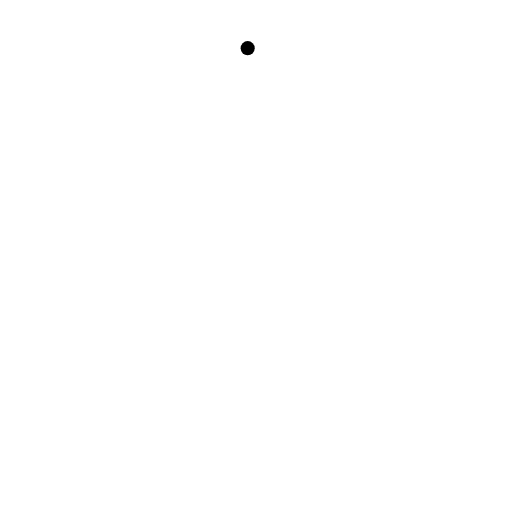
t = 0.00 s
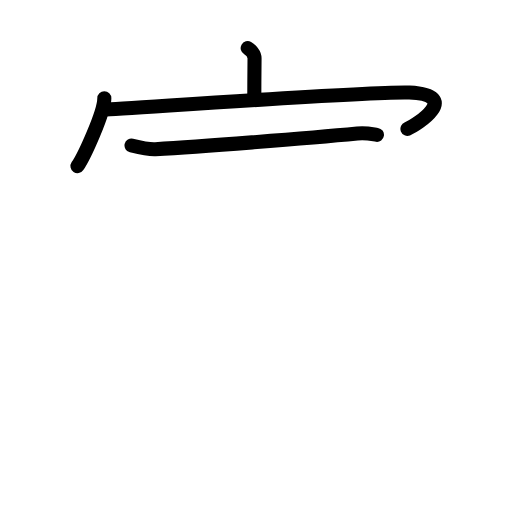
t = 3.42 s
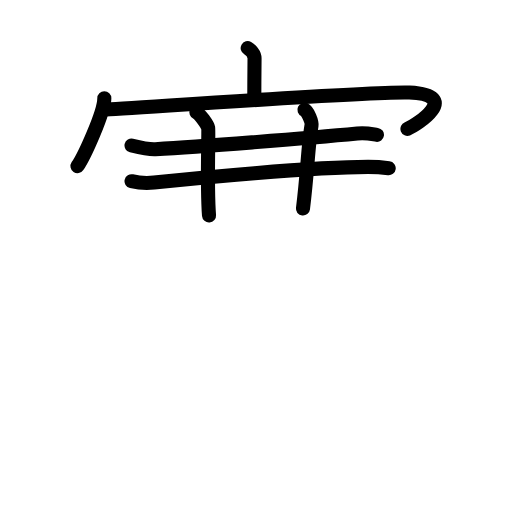
t = 6.75 s
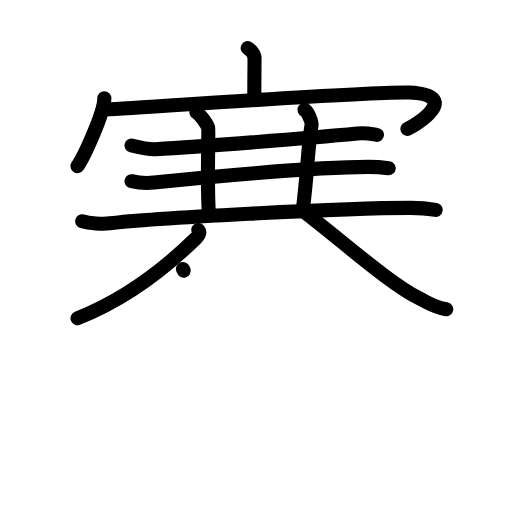
t = 10.13 s
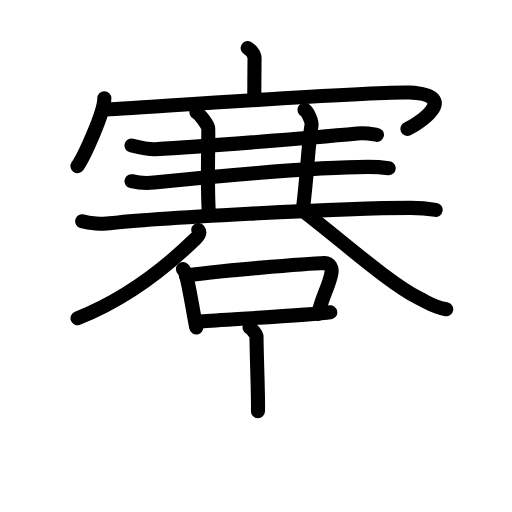
t = 13.63 s
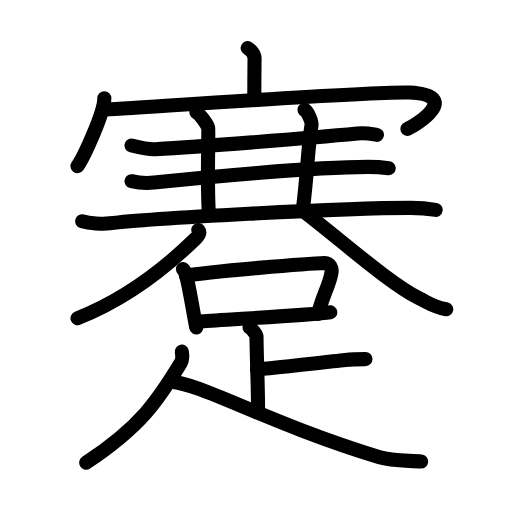
t = 17.00 s

The animated SVG that drew these frames (rendered in a browser with its animation timeline set to each time). Animation: 52 SMIL elements (animate=52); one cycle of 17.00 s.

<?xml version="1.0" encoding="UTF-8"?>
<!--
AniKanjiVG is licensed by CC-BY-SA Paul C. Sommerhoff (https://bitbucket.org/sommerhoff/anikanjivg).
AniKanjiVG uses KanjiVG which is licensed by CC-BY-SA Ulrich Apel (http://kanjivg.tagaini.net).
See also http://creativecommons.org/licenses/by-sa/3.0/
-->
<svg xmlns:kvg='http://kanjivg.tagaini.net' xmlns='http://www.w3.org/2000/svg' width='109' height='109' viewBox='0 0 109 109' style='fill:none;stroke:#000000;stroke-width:3;stroke-linecap:round;stroke-linejoin:round;' id="kvg:kanji_08e47"><g id="kvg:08e47" kvg:element="蹇"><g id="kvg:08e47-g1" kvg:position="top"><g id="kvg:08e47-g2" kvg:element="宀" kvg:radical="nelson"><path id="kvg:08e47-s1" kvg:type="㇑a" d="M52.73,10.25c0.61,0.34,1.48,1.22,1.46,2.2c-0.04,3.09-0.04,5.32-0.05,8.14"><animate attributeName="d" begin="0.0s" dur="0.5s" from="M52.73,10.25C52.73,10.25,52.73,10.25,52.73,10.25" to="M52.73,10.25c0.61,0.34,1.48,1.22,1.46,2.2" />
<animate attributeName="d" begin="0.5s" dur="0.5s" from="M52.73,10.25c0.61,0.34,1.48,1.22,1.46,2.2c0,0,0,0,0,0,0" to="M52.73,10.25c0.61,0.34,1.48,1.22,1.46,2.2c-0.04,3.09-0.04,5.32-0.05,8.14" />
</path>
<g id="kvg:08e47-g3" kvg:element="冖"><path id="kvg:08e47-s2" kvg:type="㇔" d="M22.21,20.9c0,3.08-4.31,12.41-5.71,14.46"><animate attributeName="d" begin="1.0s" dur="1.0s" from="M22.21,20.9C22.21,20.9,22.21,20.9,22.21,20.9" to="M22.21,20.9c0,3.08-4.31,12.41-5.71,14.46" />
<animate attributeName="d" begin="0s" dur="1.0s" from="M-100,-100" to="M-100,-100" />
</path>
<path id="kvg:08e47-s3" kvg:type="㇖b" d="M22.32,23.29c1.48,0.07,57.38-3.94,64.85-3.58c11.33,0.54,1.44,7-0.43,7.72"><animate attributeName="d" begin="2.0s" dur="0.5s" from="M22.32,23.29C22.32,23.29,22.32,23.29,22.32,23.29" to="M22.32,23.29c1.48,0.07,57.38-3.94,64.85-3.58" />
<animate attributeName="d" begin="2.5s" dur="0.5s" from="M22.32,23.29c1.48,0.07,57.38-3.94,64.85-3.58c0,0,0,0,0,0,0" to="M22.32,23.29c1.48,0.07,57.38-3.94,64.85-3.58c11.33,0.54,1.44,7-0.43,7.72" />
<animate attributeName="d" begin="0s" dur="2.0s" from="M-100,-100" to="M-100,-100" />
</path>
</g>
</g>
<g id="kvg:08e47-g4" kvg:element="三" kvg:part="1"><g id="kvg:08e47-g5" kvg:element="一"><path id="kvg:08e47-s4" kvg:type="㇐" d="M28,30.97c1.2,0.29,3.9,0.86,5.08,0.79c8.62-0.51,31.92-2.26,42.98-3.33c1.98-0.19,3.19,0.14,4.19,0.28"><animate attributeName="d" begin="3.0s" dur="0.3333333333333333s" from="M28,30.97C28,30.97,28,30.97,28,30.97" to="M28,30.97c1.2,0.29,3.9,0.86,5.08,0.79" />
<animate attributeName="d" begin="3.3333333333333335s" dur="0.3333333333333333s" from="M28,30.97c1.2,0.29,3.9,0.86,5.08,0.79c0,0,0,0,0,0,0" to="M28,30.97c1.2,0.29,3.9,0.86,5.08,0.79c8.62-0.51,31.92-2.26,42.98-3.33" />
<animate attributeName="d" begin="3.6666666666666665s" dur="0.3333333333333333s" from="M28,30.97c1.2,0.29,3.9,0.86,5.08,0.79c8.62-0.51,31.92-2.26,42.98-3.33c0,0,0,0,0,0,0" to="M28,30.97c1.2,0.29,3.9,0.86,5.08,0.79c8.62-0.51,31.92-2.26,42.98-3.33c1.98-0.19,3.19,0.14,4.19,0.28" />
<animate attributeName="d" begin="0s" dur="3.0s" from="M-100,-100" to="M-100,-100" />
</path>
</g>
</g>
<path id="kvg:08e47-s5" kvg:type="㇑" d="M41.81,23.91c0.76,0.35,2.36,2.62,2.51,3.32c0.15,0.7-0.32,12.39,0.18,18.65"><animate attributeName="d" begin="4.0s" dur="0.5s" from="M41.81,23.91C41.81,23.91,41.81,23.91,41.81,23.91" to="M41.81,23.91c0.76,0.35,2.36,2.62,2.51,3.32" />
<animate attributeName="d" begin="4.5s" dur="0.5s" from="M41.81,23.91c0.76,0.35,2.36,2.62,2.51,3.32c0,0,0,0,0,0,0" to="M41.81,23.91c0.76,0.35,2.36,2.62,2.51,3.32c0.15,0.7-0.32,12.39,0.18,18.65" />
<animate attributeName="d" begin="0s" dur="4.0s" from="M-100,-100" to="M-100,-100" />
</path>
<path id="kvg:08e47-s6" kvg:type="㇑" d="M64.81,23.37c0.76,0.35,1.64,2.62,1.51,3.32c-0.75,4.3-0.82,9.7-1.82,17.71"><animate attributeName="d" begin="5.0s" dur="0.5s" from="M64.81,23.37C64.81,23.37,64.81,23.37,64.81,23.37" to="M64.81,23.37c0.76,0.35,1.64,2.62,1.51,3.32" />
<animate attributeName="d" begin="5.5s" dur="0.5s" from="M64.81,23.37c0.76,0.35,1.64,2.62,1.51,3.32c0,0,0,0,0,0,0" to="M64.81,23.37c0.76,0.35,1.64,2.62,1.51,3.32c-0.75,4.3-0.82,9.7-1.82,17.71" />
<animate attributeName="d" begin="0s" dur="5.0s" from="M-100,-100" to="M-100,-100" />
</path>
<g id="kvg:08e47-g6" kvg:element="三" kvg:part="2"><g id="kvg:08e47-g7" kvg:element="一"><path id="kvg:08e47-s7" kvg:type="㇐" d="M28,38.58c1.25,0.29,3.57,0.42,4.8,0.29C41,38,66.45,35.53,78.36,35.53c2.09,0,3.34,0.14,4.39,0.28"><animate attributeName="d" begin="6.0s" dur="0.3333333333333333s" from="M28,38.58C28,38.58,28,38.58,28,38.58" to="M28,38.58c1.25,0.29,3.57,0.42,4.8,0.29" />
<animate attributeName="d" begin="6.333333333333333s" dur="0.3333333333333333s" from="M28,38.58c1.25,0.29,3.57,0.42,4.8,0.29c0,0,0,0,0,0,0" to="M28,38.58c1.25,0.29,3.57,0.42,4.8,0.29C41,38,66.45,35.53,78.36,35.53" />
<animate attributeName="d" begin="6.666666666666667s" dur="0.3333333333333333s" from="M28,38.58c1.25,0.29,3.57,0.42,4.8,0.29C41,38,66.45,35.53,78.36,35.53c0,0,0,0,0,0,0" to="M28,38.58c1.25,0.29,3.57,0.42,4.8,0.29C41,38,66.45,35.53,78.36,35.53c2.09,0,3.34,0.14,4.39,0.28" />
<animate attributeName="d" begin="0s" dur="6.0s" from="M-100,-100" to="M-100,-100" />
</path>
</g>
<g id="kvg:08e47-g8" kvg:element="一"><path id="kvg:08e47-s8" kvg:type="㇐" d="M17.5,47.11c1.53,0.44,4.35,0.63,5.86,0.44c8.14-1.04,49.52-3.3,64.04-3.3c2.55,0,4.07,0.21,5.35,0.43"><animate attributeName="d" begin="7.0s" dur="0.3333333333333333s" from="M17.5,47.11C17.5,47.11,17.5,47.11,17.5,47.11" to="M17.5,47.11c1.53,0.44,4.35,0.63,5.86,0.44" />
<animate attributeName="d" begin="7.333333333333333s" dur="0.3333333333333333s" from="M17.5,47.11c1.53,0.44,4.35,0.63,5.86,0.44c0,0,0,0,0,0,0" to="M17.5,47.11c1.53,0.44,4.35,0.63,5.86,0.44c8.14-1.04,49.52-3.3,64.04-3.3" />
<animate attributeName="d" begin="7.666666666666667s" dur="0.3333333333333333s" from="M17.5,47.11c1.53,0.44,4.35,0.63,5.86,0.44c8.14-1.04,49.52-3.3,64.04-3.3c0,0,0,0,0,0,0" to="M17.5,47.11c1.53,0.44,4.35,0.63,5.86,0.44c8.14-1.04,49.52-3.3,64.04-3.3c2.55,0,4.07,0.21,5.35,0.43" />
<animate attributeName="d" begin="0s" dur="7.0s" from="M-100,-100" to="M-100,-100" />
</path>
</g>
</g>
<g id="kvg:08e47-g9" kvg:element="八"><path id="kvg:08e47-s9" kvg:type="㇒" d="M42.21,48.97c0.45,0.56-0.01,1.28-0.64,1.89C34.75,57.5,26,64,16.5,67.75"><animate attributeName="d" begin="8.0s" dur="0.5s" from="M42.21,48.97C42.21,48.97,42.21,48.97,42.21,48.97" to="M42.21,48.97c0.45,0.56-0.01,1.28-0.64,1.89" />
<animate attributeName="d" begin="8.5s" dur="0.5s" from="M42.21,48.97c0.45,0.56-0.01,1.28-0.64,1.89c0,0,0,0,0,0,0" to="M42.21,48.97c0.45,0.56-0.01,1.28-0.64,1.89C34.75,57.5,26,64,16.5,67.75" />
<animate attributeName="d" begin="0s" dur="8.0s" from="M-100,-100" to="M-100,-100" />
</path>
<path id="kvg:08e47-s10" kvg:type="㇏" d="M65,45.3c8.76,6.77,17.85,14.95,24.24,18.21c2.47,1.26,3.36,1.93,5.76,2.34"><animate attributeName="d" begin="9.0s" dur="0.5s" from="M65,45.3C65,45.3,65,45.3,65,45.3" to="M65,45.3c8.76,6.77,17.85,14.95,24.24,18.21" />
<animate attributeName="d" begin="9.5s" dur="0.5s" from="M65,45.3c8.76,6.77,17.85,14.95,24.24,18.21c0,0,0,0,0,0,0" to="M65,45.3c8.76,6.77,17.85,14.95,24.24,18.21c2.47,1.26,3.36,1.93,5.76,2.34" />
<animate attributeName="d" begin="0s" dur="9.0s" from="M-100,-100" to="M-100,-100" />
</path>
</g>
</g>
<g id="kvg:08e47-g10" kvg:element="足" kvg:position="bottom" kvg:radical="tradit"><g id="kvg:08e47-g11" kvg:element="口"><path id="kvg:08e47-s11" kvg:type="㇑" d="M38.95,57.29c0.27,0.26,0.58,0.99,0.67,1.32c0.75,2.78,1.26,6.5,2.16,11.11"><animate attributeName="d" begin="10.0s" dur="0.5s" from="M38.95,57.29C38.95,57.29,38.95,57.29,38.95,57.29" to="M38.95,57.29c0.27,0.26,0.58,0.99,0.67,1.32" />
<animate attributeName="d" begin="10.5s" dur="0.5s" from="M38.95,57.29c0.27,0.26,0.58,0.99,0.67,1.32c0,0,0,0,0,0,0" to="M38.95,57.29c0.27,0.26,0.58,0.99,0.67,1.32c0.75,2.78,1.26,6.5,2.16,11.11" />
<animate attributeName="d" begin="0s" dur="10.0s" from="M-100,-100" to="M-100,-100" />
</path>
<path id="kvg:08e47-s12" kvg:type="㇕b" d="M39.6,58.72c4.75-0.94,26.64-2.66,29.48-2.74c1.18-0.03,1.62,1.23,1.5,1.99c-0.42,2.76-2.03,5.19-2.83,8.85"><animate attributeName="d" begin="11.0s" dur="0.3333333333333333s" from="M39.6,58.72C39.6,58.72,39.6,58.72,39.6,58.72" to="M39.6,58.72c4.75-0.94,26.64-2.66,29.48-2.74" />
<animate attributeName="d" begin="11.333333333333334s" dur="0.3333333333333333s" from="M39.6,58.72c4.75-0.94,26.64-2.66,29.48-2.74c0,0,0,0,0,0,0" to="M39.6,58.72c4.75-0.94,26.64-2.66,29.48-2.74c1.18-0.03,1.62,1.23,1.5,1.99" />
<animate attributeName="d" begin="11.666666666666666s" dur="0.3333333333333333s" from="M39.6,58.72c4.75-0.94,26.64-2.66,29.48-2.74c1.18-0.03,1.62,1.23,1.5,1.99c0,0,0,0,0,0,0" to="M39.6,58.72c4.75-0.94,26.64-2.66,29.48-2.74c1.18-0.03,1.62,1.23,1.5,1.99c-0.42,2.76-2.03,5.19-2.83,8.85" />
<animate attributeName="d" begin="0s" dur="11.0s" from="M-100,-100" to="M-100,-100" />
</path>
<path id="kvg:08e47-s13" kvg:type="㇐b" d="M42,68.44c3.34-0.26,23.78-1.28,28.31-1.95"><animate attributeName="d" begin="12.0s" dur="1.0s" from="M42,68.44C42,68.44,42,68.44,42,68.44" to="M42,68.44c3.34-0.26,23.78-1.28,28.31-1.95" />
<animate attributeName="d" begin="0s" dur="12.0s" from="M-100,-100" to="M-100,-100" />
</path>
</g>
<path id="kvg:08e47-s14" kvg:type="㇑a" d="M53.13,69.72c0.45,0.26,1.48,1.44,1.48,1.98c0,3.63,0.4,12.5,0.31,15.82"><animate attributeName="d" begin="13.0s" dur="0.5s" from="M53.13,69.72C53.13,69.72,53.13,69.72,53.13,69.72" to="M53.13,69.72c0.45,0.26,1.48,1.44,1.48,1.98" />
<animate attributeName="d" begin="13.5s" dur="0.5s" from="M53.13,69.72c0.45,0.26,1.48,1.44,1.48,1.98c0,0,0,0,0,0,0" to="M53.13,69.72c0.45,0.26,1.48,1.44,1.48,1.98c0,3.63,0.4,12.5,0.31,15.82" />
<animate attributeName="d" begin="0s" dur="13.0s" from="M-100,-100" to="M-100,-100" />
</path>
<path id="kvg:08e47-s15" kvg:type="㇐b" d="M54.7,78.65C55.91,78.65,66.08,77.48,73.51,76.64C75.09,76.46,76.57,76.45,77.81,76.45"><animate attributeName="d" begin="14.0s" dur="0.5s" from="M54.7,78.65C54.7,78.65,54.7,78.65,54.7,78.65" to="M54.7,78.65C55.91,78.65,66.08,77.48,73.51,76.64" />
<animate attributeName="d" begin="14.5s" dur="0.5s" from="M54.7,78.65C55.91,78.65,66.08,77.48,73.51,76.64c0,0,0,0,0,0,0" to="M54.7,78.65C55.91,78.65,66.08,77.48,73.51,76.64C75.09,76.46,76.57,76.45,77.81,76.45" />
<animate attributeName="d" begin="0s" dur="14.0s" from="M-100,-100" to="M-100,-100" />
</path>
<path id="kvg:08e47-s16" kvg:type="㇒" d="M38.7,74.86c0.11,0.6,0.29,1.58-0.23,2.43c-4.79,7.87-8.41,13.45-20.13,21.22"><animate attributeName="d" begin="15.0s" dur="0.5s" from="M38.7,74.86C38.7,74.86,38.7,74.86,38.7,74.86" to="M38.7,74.86c0.11,0.6,0.29,1.58-0.23,2.43" />
<animate attributeName="d" begin="15.5s" dur="0.5s" from="M38.7,74.86c0.11,0.6,0.29,1.58-0.23,2.43c0,0,0,0,0,0,0" to="M38.7,74.86c0.11,0.6,0.29,1.58-0.23,2.43c-4.79,7.87-8.41,13.45-20.13,21.22" />
<animate attributeName="d" begin="0s" dur="15.0s" from="M-100,-100" to="M-100,-100" />
</path>
<path id="kvg:08e47-s17" kvg:type="㇏" d="M36.44,81.24C43,81.75,57.5,90.25,80.81,97.36c2.64,0.81,6.22,0.66,8.85,0.89"><animate attributeName="d" begin="16.0s" dur="0.5s" from="M36.44,81.24C36.44,81.24,36.44,81.24,36.44,81.24" to="M36.44,81.24C43,81.75,57.5,90.25,80.81,97.36" />
<animate attributeName="d" begin="16.5s" dur="0.5s" from="M36.44,81.24C43,81.75,57.5,90.25,80.81,97.36c0,0,0,0,0,0,0" to="M36.44,81.24C43,81.75,57.5,90.25,80.81,97.36c2.64,0.81,6.22,0.66,8.85,0.89" />
<animate attributeName="d" begin="0s" dur="16.0s" from="M-100,-100" to="M-100,-100" />
</path>
</g>
</g>
</svg>
